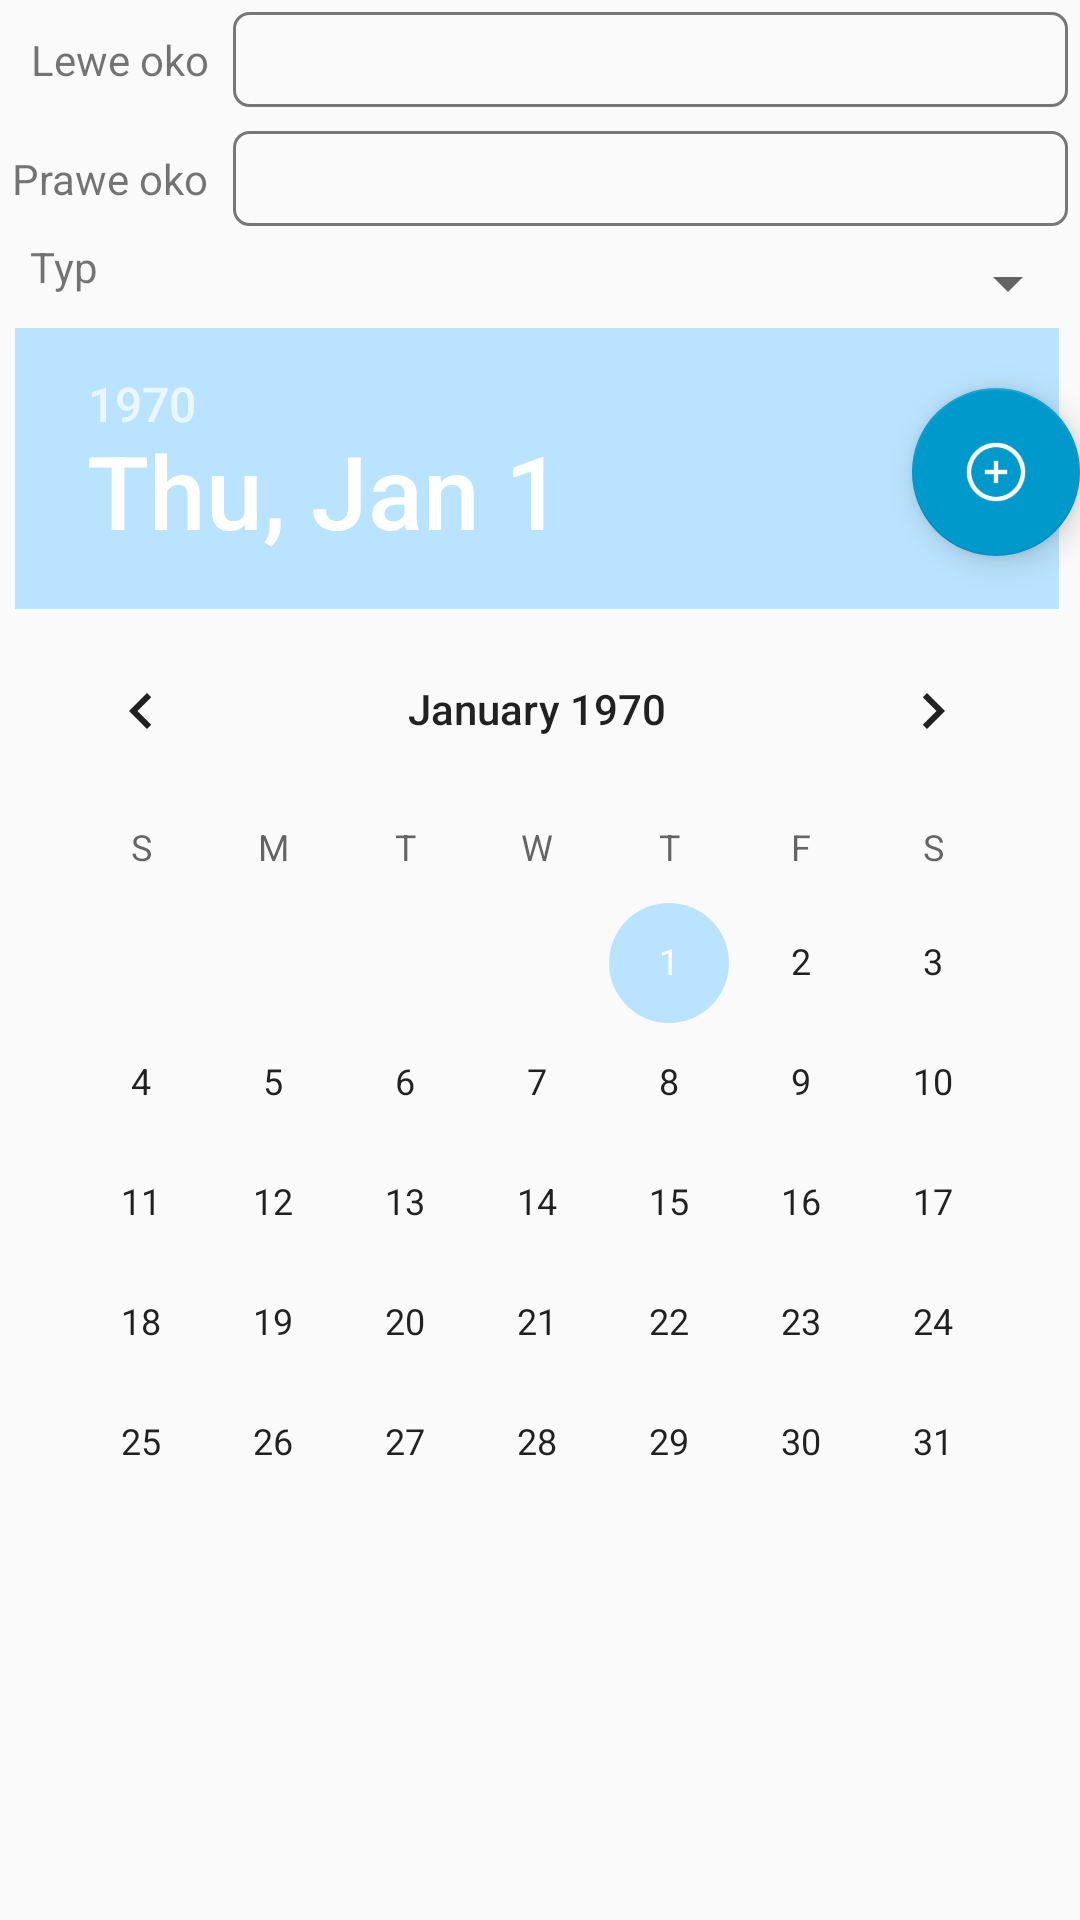

Produce the Android XML layout that renders to this screen, including the resource entries it uses.
<!-- AndroidManifest.xml: application theme AppTheme -->
<!-- res/layout/data.xml -->
<RelativeLayout android:id="@+id/detailsScrollView"
    xmlns:android="http://schemas.android.com/apk/res/android"
    android:layout_width="match_parent"
    android:layout_height="match_parent"
    xmlns:app="http://schemas.android.com/apk/res-auto"
    tools:context="com.anioncode.spojrzyj.Addnew"
    xmlns:tools="http://schemas.android.com/tools">

    <GridLayout
        android:id="@+id/Grid"
        android:layout_width="match_parent"
        android:layout_height="wrap_content"
        android:columnCount="2"
        android:useDefaultMargins="true">

        <TextView
            android:id="@+id/nameLabelTextView"
            style="@style/ContactLabelTextView"
            android:layout_width="wrap_content"
            android:layout_height="wrap_content"
            android:layout_column="0"
            android:layout_row="0"
            android:text="@string/lewe_oko"/>

        <EditText
            android:labelFor="@+id/okol"
            android:id="@+id/okol"
            style="@style/ContactTextView"
            android:layout_width="wrap_content"
            android:layout_height="wrap_content"
            android:layout_column="1"
            android:layout_row="0"
            android:textAlignment="center"
            android:maxLines="1"
            android:maxLength="6"
            android:inputType="numberDecimal|numberSigned" />

        <TextView
            android:id="@+id/phoneLabelTextView"
            style="@style/ContactLabelTextView"
            android:layout_width="wrap_content"
            android:layout_height="wrap_content"
            android:layout_column="0"
            android:layout_row="1"
            android:text="@string/prawe_oko"/>

        <EditText
            android:labelFor="@+id/oko"
            android:id="@+id/okop"
            style="@style/ContactTextView"
            android:layout_width="wrap_content"
            android:layout_height="wrap_content"
            android:layout_column="1"
            android:textAlignment="center"
            android:layout_row="1"
            android:maxLines="1"
            android:maxLength="6"
            android:inputType="numberDecimal|numberSigned"
            />


    </GridLayout>
    <TextView
        android:layout_below="@id/Grid"
        android:layout_width="wrap_content"
        android:layout_height="wrap_content"
        android:text="@string/typ"
        android:layout_marginStart="10sp"/>
    <Spinner
        android:layout_below="@id/Grid"
        android:layout_width="match_parent"
        android:layout_marginStart="50dp"
        android:layout_height="30dp"
        android:textAlignment="center"
        android:id="@+id/spinner"></Spinner>

    <DatePicker
        android:id="@+id/datePicker"
        android:layout_marginLeft="5dp"
        android:layout_marginRight="5dp"
        android:layout_width="match_parent"
        android:layout_height="match_parent"

        android:layout_below="@+id/spinner"
        android:layout_marginBottom="5dp" />


    <com.google.android.material.floatingactionbutton.FloatingActionButton
        android:id="@+id/fab"
        android:layout_width="wrap_content"
        android:layout_height="wrap_content"
        android:layout_below="@id/spinner"
        android:layout_marginTop="20dp"
        android:layout_alignEnd="@id/spinner"
        app:fabSize="normal"
        app:backgroundTint="@android:color/holo_blue_dark"
        android:src="@drawable/add"
        />
</RelativeLayout>
<!-- resources referenced by this layout -->
<resources>
  <!-- drawable add: png bitmap (drawable, 2266 bytes) -->
  <string name="lewe_oko">Lewe oko</string>
  <string name="prawe_oko">Prawe oko</string>
  <string name="typ">Typ</string>
  <style name="ContactLabelTextView">
          <item name="android:layout_width">wrap_content</item>
          <item name="android:layout_height">wrap_content</item>
          <item name="android:layout_gravity">right|center_vertical</item>
      </style>
  <style name="ContactTextView">
          <item name="android:layout_width">wrap_content</item>
          <item name="android:layout_height">wrap_content</item>
          <item name="android:layout_gravity">fill_horizontal</item>
          <item name="android:textSize">16sp</item>
          <item name="android:background">@drawable/textview_border</item>
      </style>
  <style name="AppTheme" parent="Theme.AppCompat.Light.NoActionBar">
          
          <item name="actionBarSize">50dp</item>
          <item name="colorPrimary">@color/colorPrimary</item>
          <item name="colorPrimaryDark">@color/colorPrimaryDark</item>
          <item name="colorAccent">@color/colorAccent</item>
      </style>
  <!-- drawable textview_border (drawable) -->
  <?xml version="1.0" encoding="utf-8"?>
  <shape
      xmlns:android="http://schemas.android.com/apk/res/android"
      android:shape="rectangle" >
  
      <corners
          android:radius="5dp" />
  
      <stroke
          android:width="1dp"
          android:color="#777" />
  
      <padding
          android:bottom="5dp"
          android:left="5dp"
          android:right="5dp"
          android:top="5dp" />
  
  </shape>
  <color name="colorPrimary">#6EC5FF</color>
  <color name="colorPrimaryDark">#000000</color>
  <color name="colorAccent">#BAE3FF</color>
</resources>
